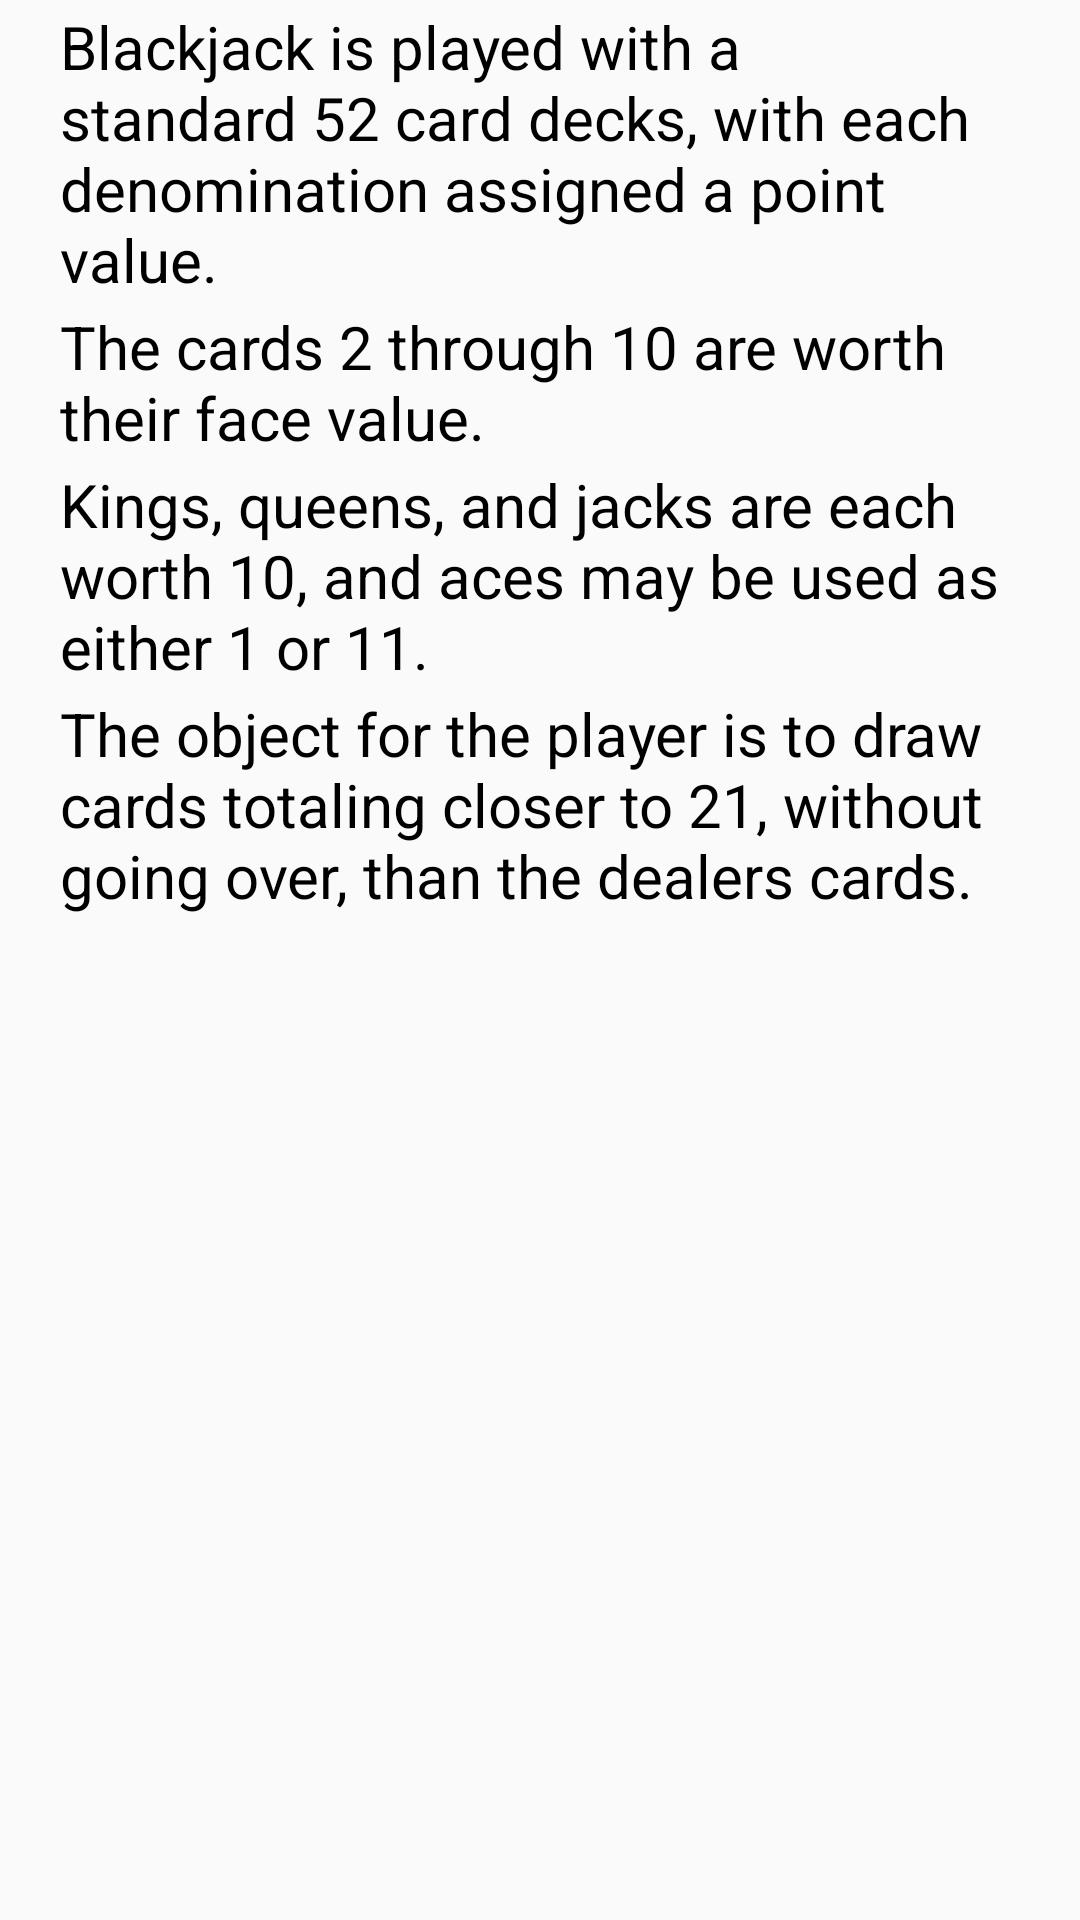

Android layout source for this screen:
<!-- AndroidManifest.xml: application theme AppTheme -->
<!-- res/layout/activity_instructions.xml -->
<?xml version="1.0" encoding="utf-8"?>
    <ScrollView xmlns:android="http://schemas.android.com/apk/res/android"
    android:layout_width="fill_parent"
    android:layout_height="wrap_content">

<LinearLayout xmlns:android="http://schemas.android.com/apk/res/android"
    android:orientation="vertical"
    android:layout_width="match_parent"
    android:layout_height="match_parent"
    android:weightSum="1">


    <ImageView
        android:id="@+id/imageView1"
        android:layout_width="wrap_content"
        android:layout_height="wrap_content"
        android:layout_gravity="top"
        android:src="@drawable/howtpblackjack"
        android:adjustViewBounds="true"
        />

    <TextView
        android:id="@+id/instructions1"
        android:layout_marginTop="2dp"
        android:layout_marginLeft="20dp"
        android:layout_marginRight="20dp"
        android:textSize="20dp"
        android:layout_gravity="center_horizontal"
        android:layout_width="wrap_content"
        android:layout_height="wrap_content"
        android:text="@string/instructionstext1"
        />
    <TextView
        android:id="@+id/instructions2"
        android:layout_marginTop="2dp"
        android:layout_marginLeft="20dp"
        android:layout_marginRight="20dp"
        android:textSize="20dp"
        android:layout_width="wrap_content"
        android:layout_height="wrap_content"
        android:text="@string/instructionstext2"
        />
    <TextView
        android:id="@+id/instructions3"
        android:layout_marginTop="2dp"
        android:layout_marginLeft="20dp"
        android:layout_marginRight="20dp"
        android:textSize="20dp"
        android:layout_gravity="center_horizontal"
        android:layout_width="wrap_content"
        android:layout_height="wrap_content"
        android:text="@string/instructionstext3"
        />
    <TextView
        android:id="@+id/instructions4"
        android:layout_marginTop="2dp"
        android:layout_marginLeft="20dp"
        android:layout_marginRight="20dp"
        android:textSize="20dp"
        android:layout_gravity="center_horizontal"
        android:layout_width="wrap_content"
        android:layout_height="wrap_content"
        android:text="@string/instructionstext4"
        />

</LinearLayout>
</ScrollView>
<!-- resources referenced by this layout -->
<resources>
  <string name="instructionstext1">
          Blackjack is played with a standard 52 card decks, with each
          denomination assigned a point value.
      </string>
  <string name="instructionstext2">The cards 2 through 10 are worth their face value.
      </string>
  <string name="instructionstext3">
          Kings, queens, and jacks are each worth 10, and aces may be used
          as either 1 or 11.
      </string>
  <string name="instructionstext4">
          The object for the player is to draw cards totaling closer
          to 21, without going over, than the dealers cards.
      </string>
  <style name="AppTheme" parent="Theme.AppCompat.Light.DarkActionBar">
          
          <item name="colorPrimary">@color/colorPrimary</item>
          <item name="colorPrimaryDark">@color/colorPrimaryDark</item>
          <item name="colorAccent">@color/colorAccent</item>
          <item name="android:textColor">#000000</item>
      </style>
  <color name="colorPrimary">#3F51B5</color>
  <color name="colorPrimaryDark">#303F9F</color>
  <color name="colorAccent">#FF4081</color>
</resources>
